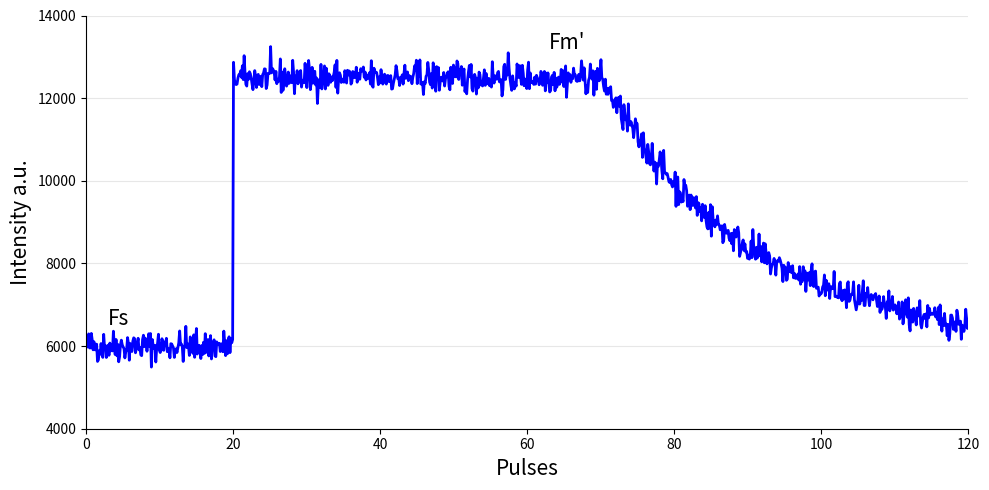

The script that saved this image:
import numpy as np
import matplotlib.pyplot as plt

# Set random seed for reproducible results
np.random.seed(42)

# Generate x-axis data points (pulses)
x = np.linspace(0, 120, 1000)

# Create the piecewise function
def pulse_signal(x, noise_level=0.02):
    y = np.zeros_like(x)
    
    # Initial baseline (0-20)
    mask1 = x < 20
    y[mask1] = 6000
    
    # Plateau region (20-70)
    mask2 = (x >= 20) & (x < 70)
    y[mask2] = 12500
    
    # Decay region (70-120)
    mask3 = x >= 70
    y[mask3] = 6000 + 6500 * np.exp(-(x[mask3]-70)/20)
    
    # Add noise components
    noise = np.random.normal(0, noise_level * np.mean(y), len(x))

    y += noise

    # Prevent negative values
    y = np.maximum(y, 0)

    return y

# Calculate y values
y = pulse_signal(x)

# Create the plot
plt.figure(figsize=(10, 5))
plt.plot(x, y, 'b-', linewidth=2)

plt.text(3, 6500, "Fs", fontdict={"size": 15})
plt.text(63, 13200, "Fm'", fontdict={"size": 15})

# Customize the plot
plt.grid(True, linestyle='-', axis='y', alpha=0.3)
plt.xlabel('Pulses', fontdict={"size": 15})
plt.ylabel('Intensity a.u.', fontdict={"size": 15})
for spine in ['top', 'right']:
    plt.gca().spines[spine].set_visible(False)

# Set axis limits
plt.xlim(0, 120)
plt.ylim(4000, 14000)

# Use a tight layout
plt.tight_layout()

# Show the plot
plt.show()